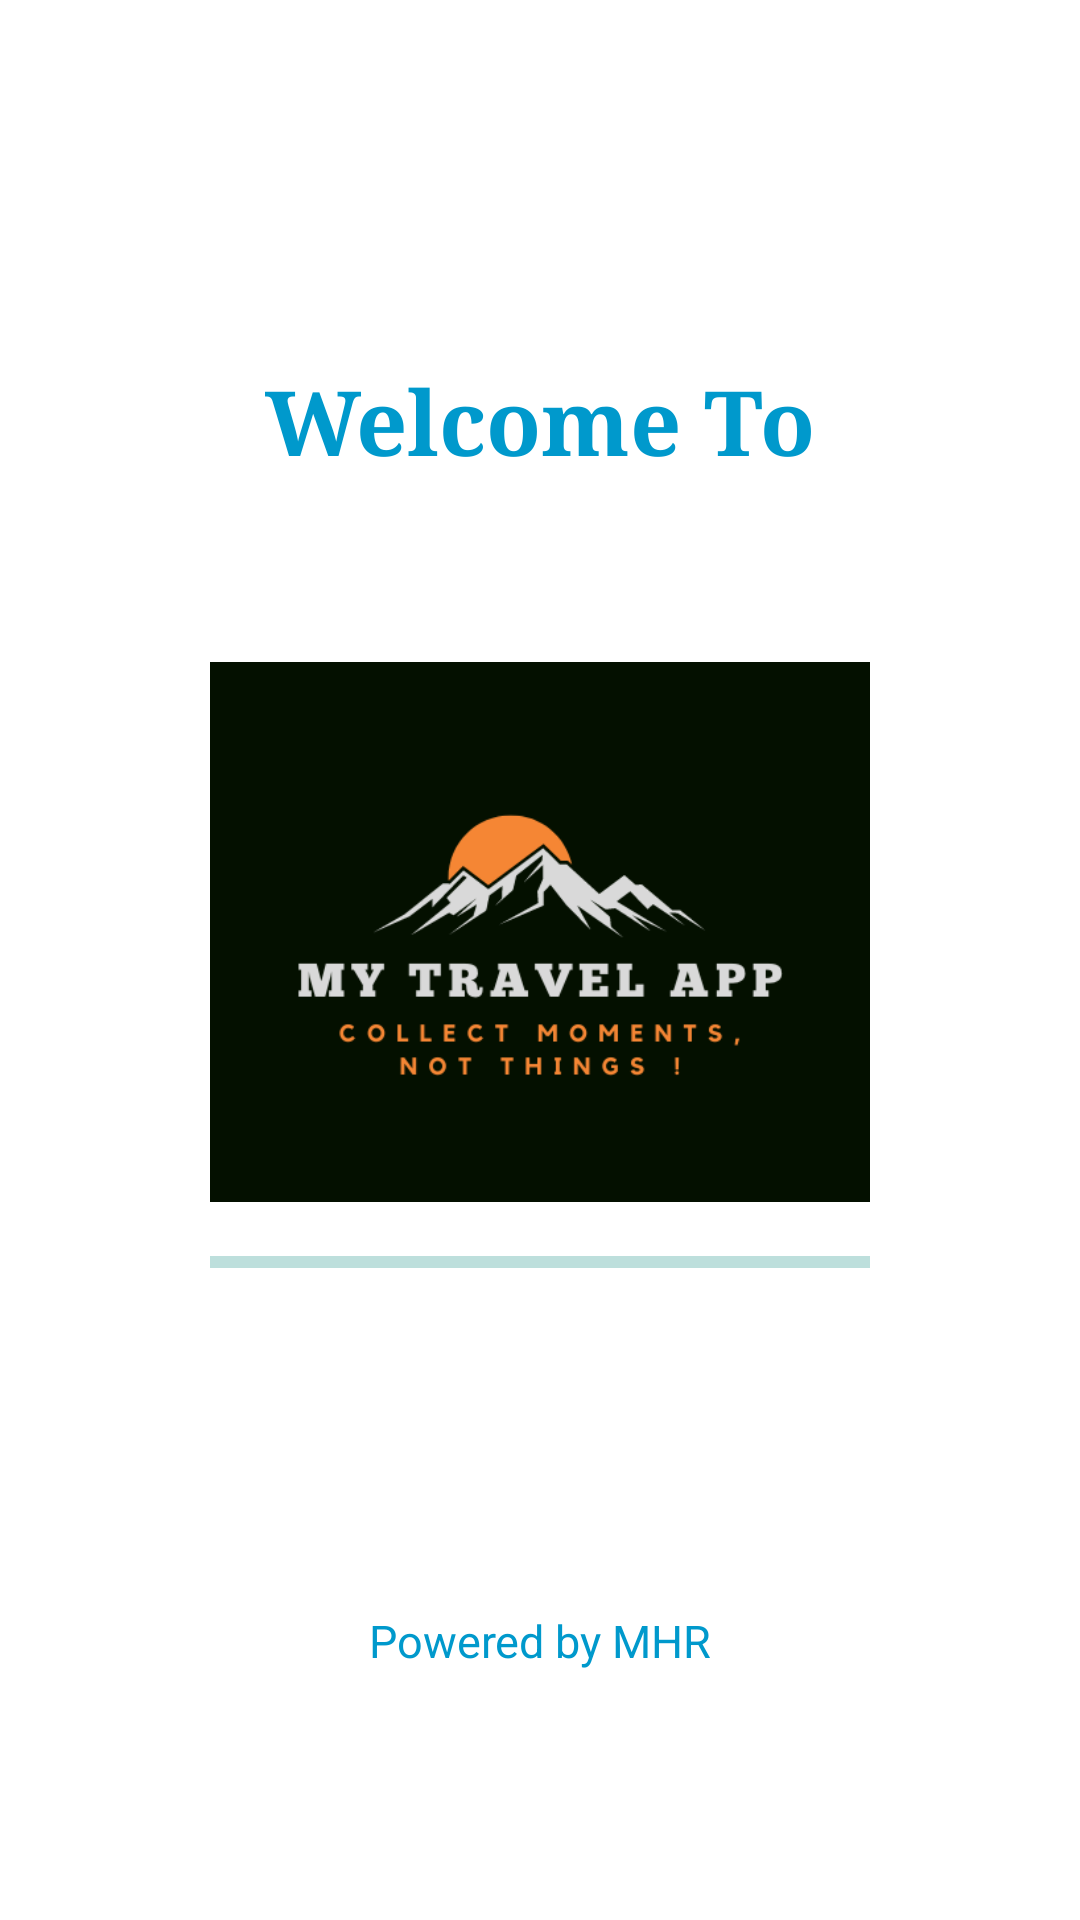

Here is an Android app screen rendered from its layout file. Give the layout XML and the strings, colors and styles it references.
<!-- AndroidManifest.xml: activity theme SplashScreen -->
<!-- res/layout/activity_splash.xml -->
<?xml version="1.0" encoding="utf-8"?>
<LinearLayout xmlns:android="http://schemas.android.com/apk/res/android"
    xmlns:app="http://schemas.android.com/apk/res-auto"
    xmlns:tools="http://schemas.android.com/tools"
    android:layout_width="match_parent"
    android:layout_height="match_parent"
    android:orientation="vertical"
    android:background="#ffffff"
    tools:context=".SplashActivity">

    <TextView

        android:layout_width="wrap_content"
        android:layout_height="wrap_content"
        android:layout_marginTop="120dp"
        android:layout_marginBottom="50dp"
        android:text="Welcome To"
        android:typeface="serif"
        android:textColor="@android:color/holo_blue_dark"
        android:layout_gravity="center_horizontal"
        android:textSize="30sp"
        android:textStyle="bold"
        />

    <ImageView

        android:layout_width="match_parent"
        android:layout_height="180dp"
        android:src="@drawable/travel"
        android:scaleType="centerCrop"
        android:padding="70dp"
        android:layout_marginTop="10dp"
        />

    <ProgressBar
        android:id="@+id/power"
        android:layout_width="220dp"
        android:layout_height="20dp"
        android:layout_gravity="center_horizontal"
        style="?android:attr/progressBarStyleHorizontal"
        android:max="100"
        android:indeterminate="true"
        android:progress="0"
        android:layout_marginTop="10dp"
        />

    <TextView
        android:layout_width="match_parent"
        android:layout_height="wrap_content"
        android:layout_below="@+id/power"
        android:gravity="center_horizontal"
        android:padding="6dp"
        android:text="Powered by MHR"
        android:textColor="@android:color/holo_blue_dark"
        android:textSize="15sp"
        android:textStyle="normal"
        android:layout_marginTop="100dp"/>

</LinearLayout>
<!-- resources referenced by this layout -->
<resources>
  <!-- drawable travel: png bitmap (drawable, 20167 bytes) -->
  <style name="SplashScreen" parent="Theme.AppCompat.Light.NoActionBar">
          <item name="android:statusBarColor" tools:targetApi="l">?attr/colorOnPrimary</item>
      </style>
</resources>
